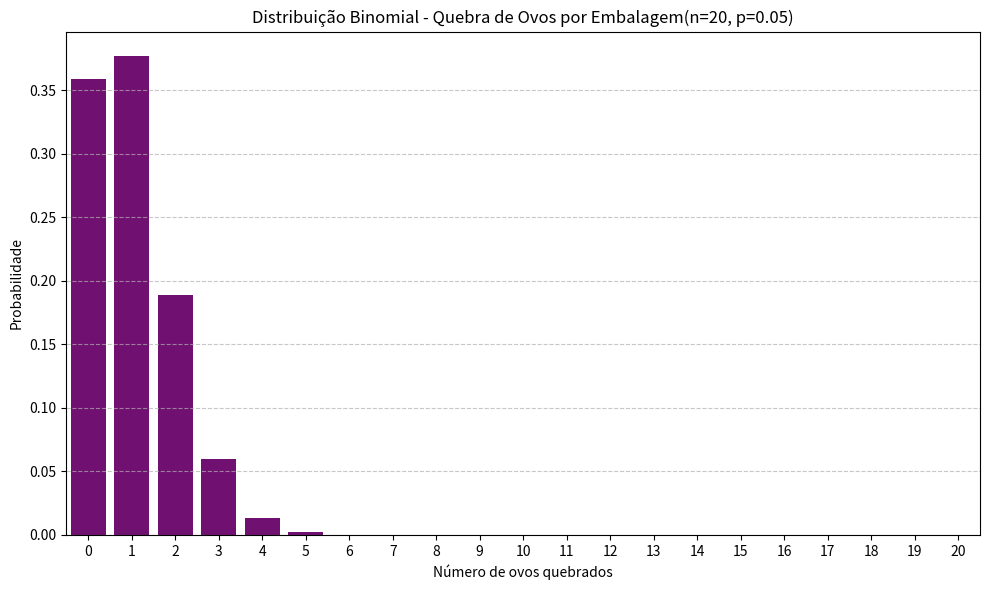

The script that saved this image:
import pandas as pd
import seaborn as sb
from scipy.stats import binom
import matplotlib.pyplot as plt

# 1 - Moeda Viciada
n_moedas = 1000
p_cara = 0.6
p_coroa = 1 - p_cara
coroas_esperadas = n_moedas * p_coroa
print("Problema 1: Moeda Viciada")
print(f"Número de coroas esperadas: {coroas_esperadas}")

# 2 - Quebra de ovos
n_ovos = 20
limite_quebra = 2
p_quebra = 0.05
prob_2_quebrados = binom.cdf(limite_quebra, n_ovos, p_quebra)
print("Problema 2: Quebra de Ovos")
print(f"Probabilidade de no máximo 2 ovos quebrarem: {prob_2_quebrados}")

#Gráfico da 2
x = list(range(n_ovos + 1))
y = binom.pmf(x, n_ovos, p_quebra)

df = pd.DataFrame({
    'Quebras': x,
    'Probabilidade': y
})

plt.figure(figsize=(10, 6))
sb.barplot(data=df, x='Quebras', y='Probabilidade', color='purple')
plt.title('Distribuição Binomial - Quebra de Ovos por Embalagem(n=20, p=0.05)')
plt.xlabel('Número de ovos quebrados')
plt.ylabel('Probabilidade')
plt.grid(axis='y', linestyle='--', alpha=0.7)
plt.tight_layout()
plt.show()